2-way image classification set "data_balanced" from GitHub (Xiaolingford/Pomeranians); label vocabulary: algae, microplastics.

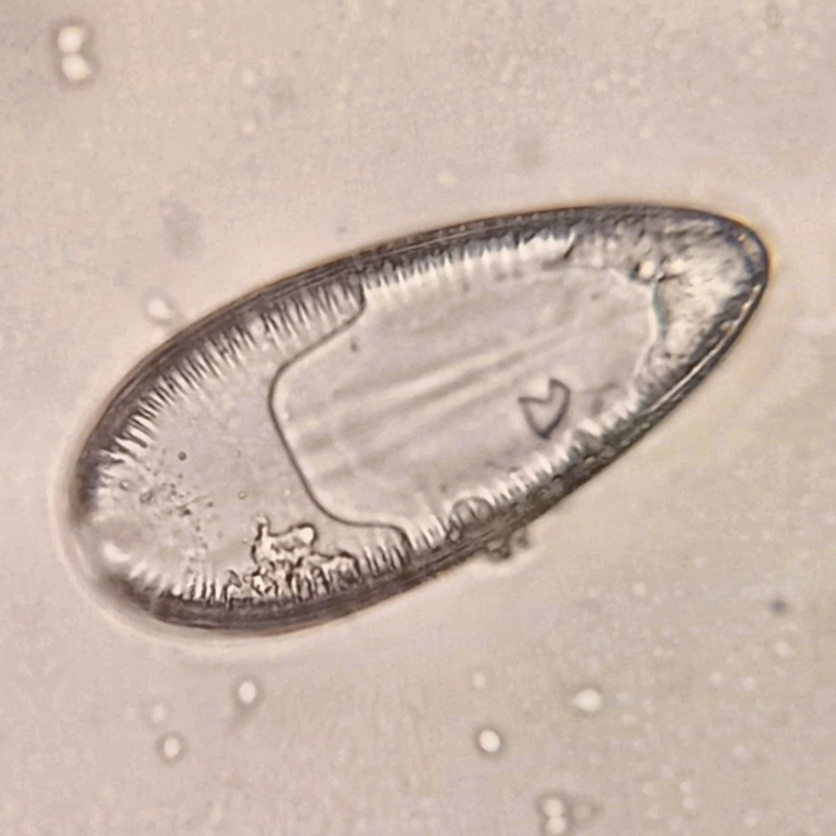
Label: algae

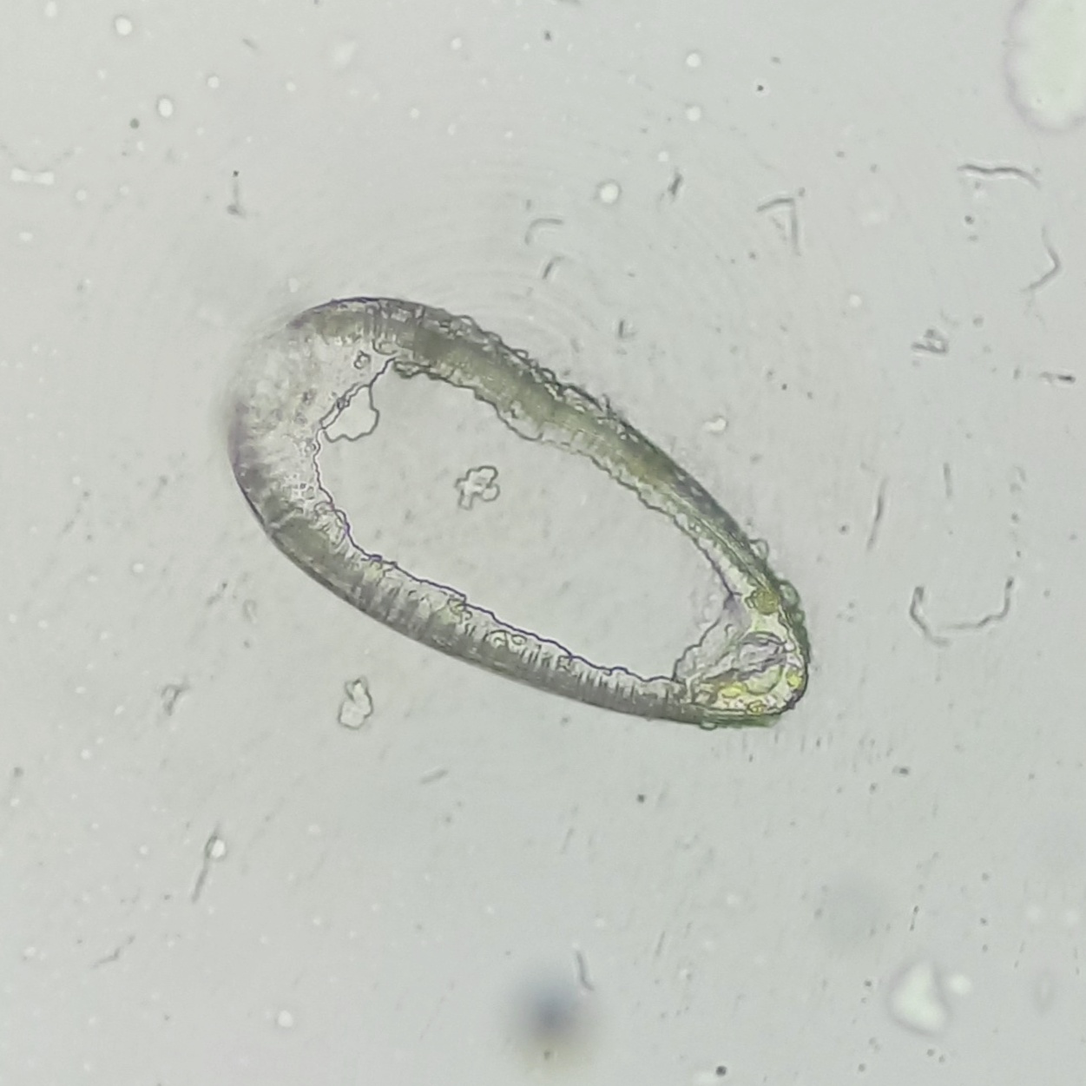
Label: algae

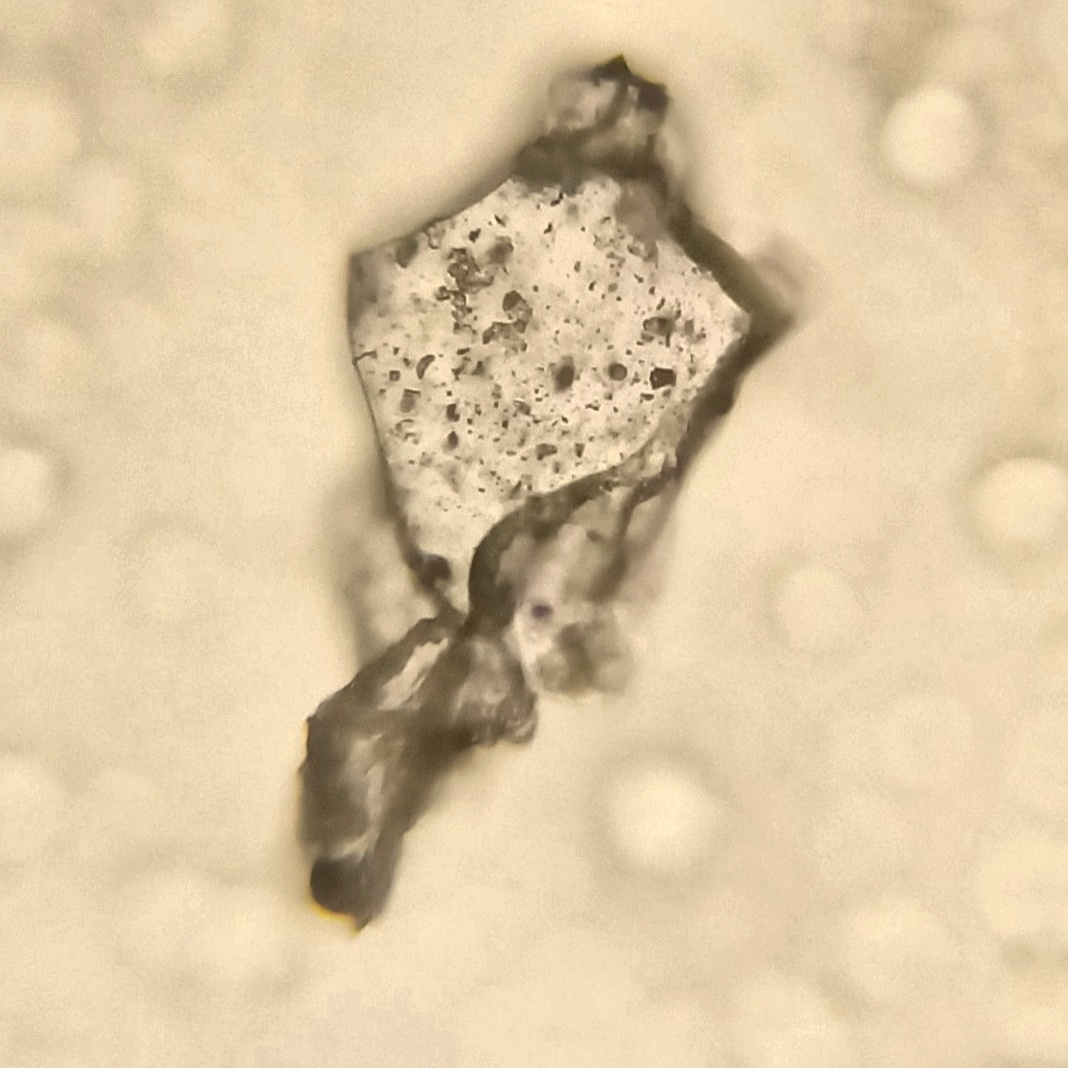
Label: microplastics

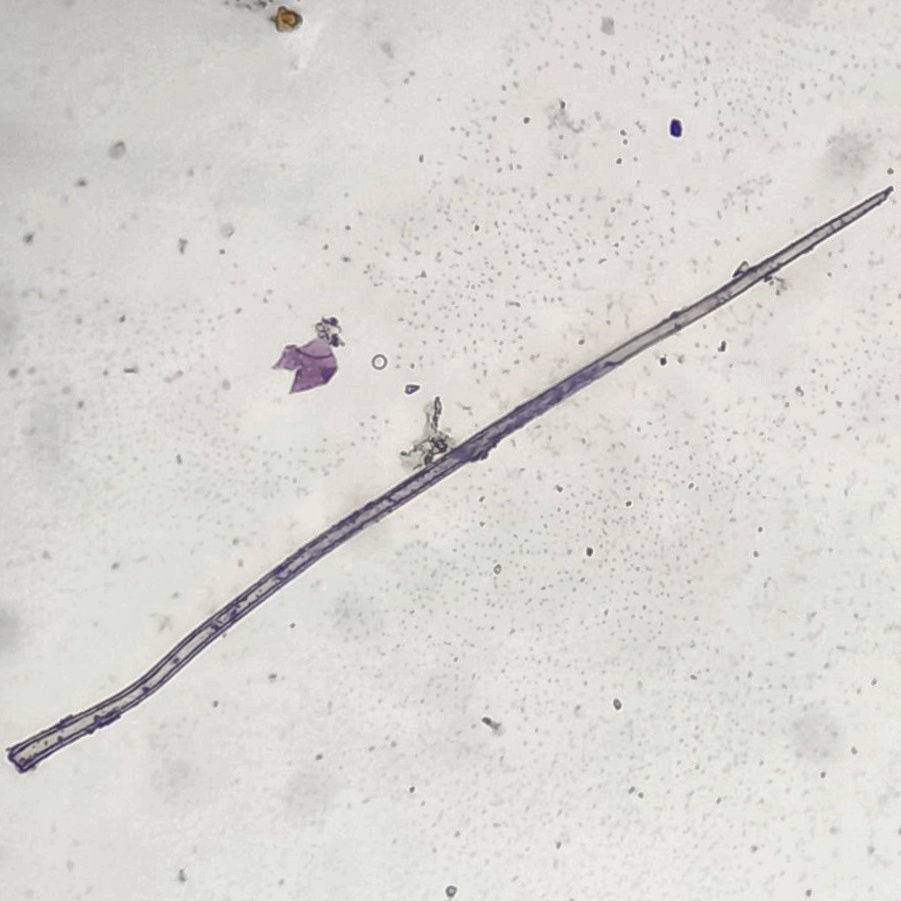
Label: microplastics

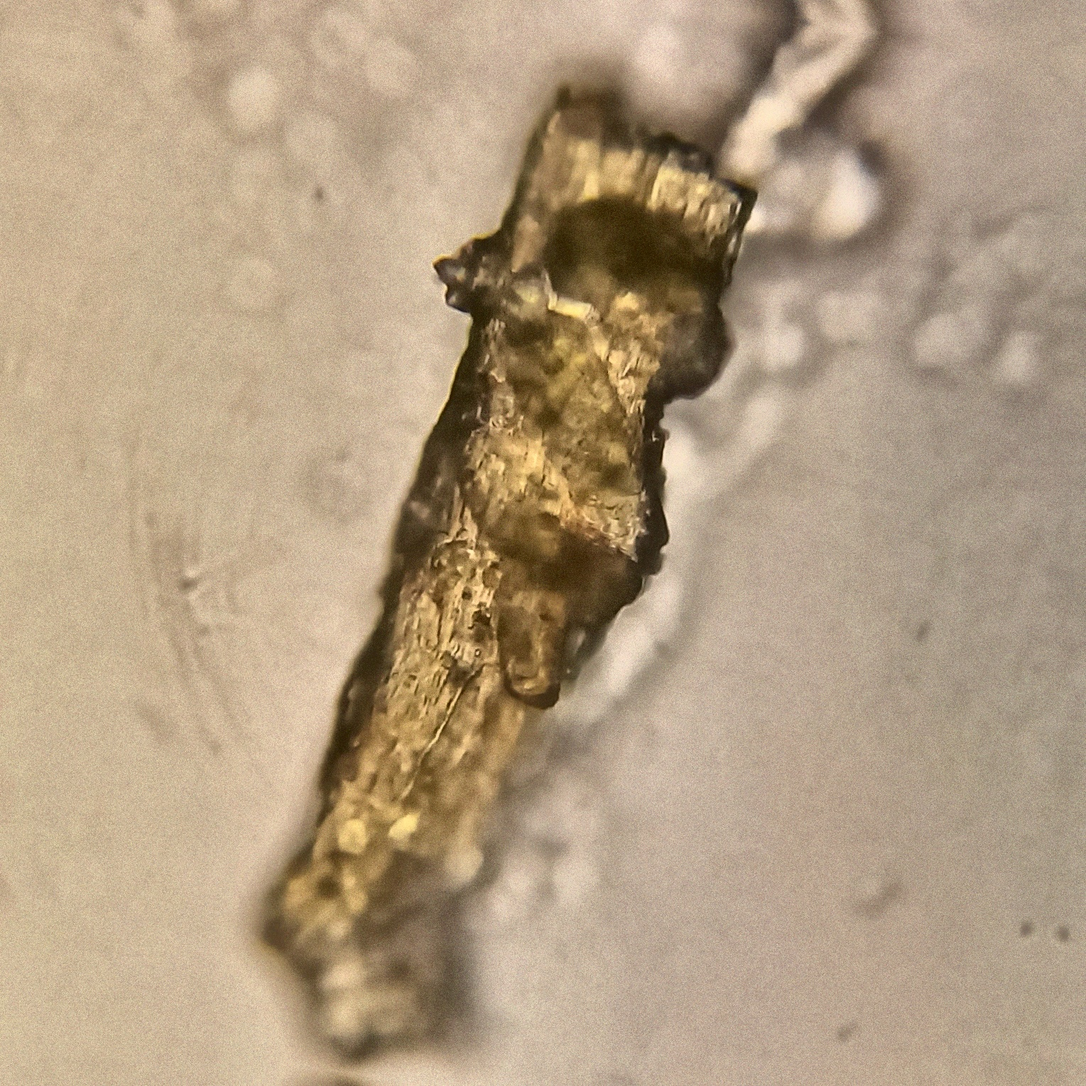
Label: microplastics

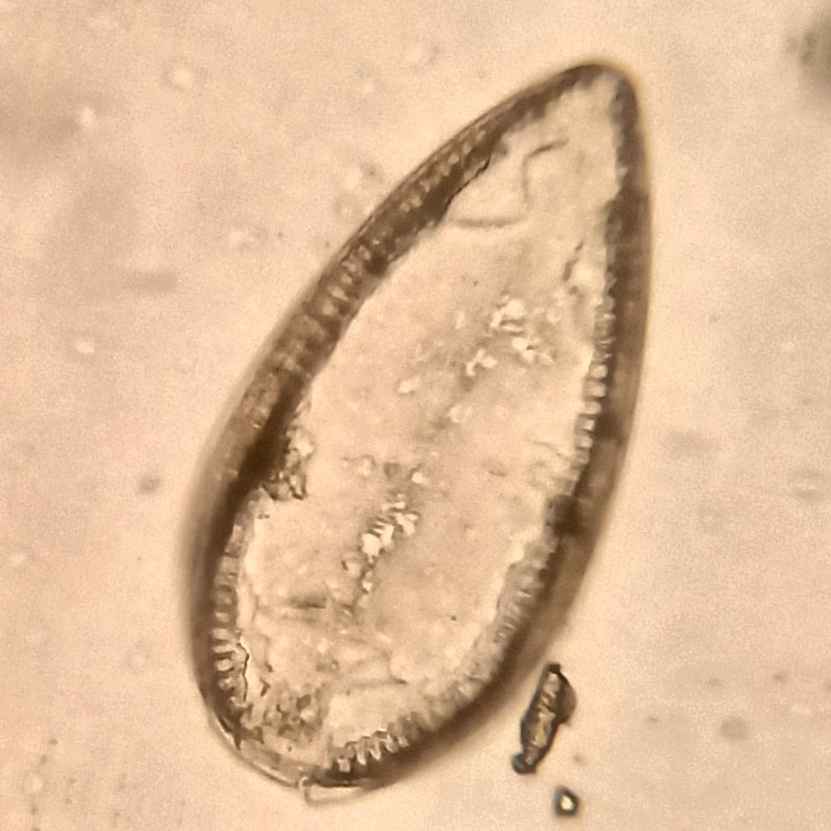
Label: algae
